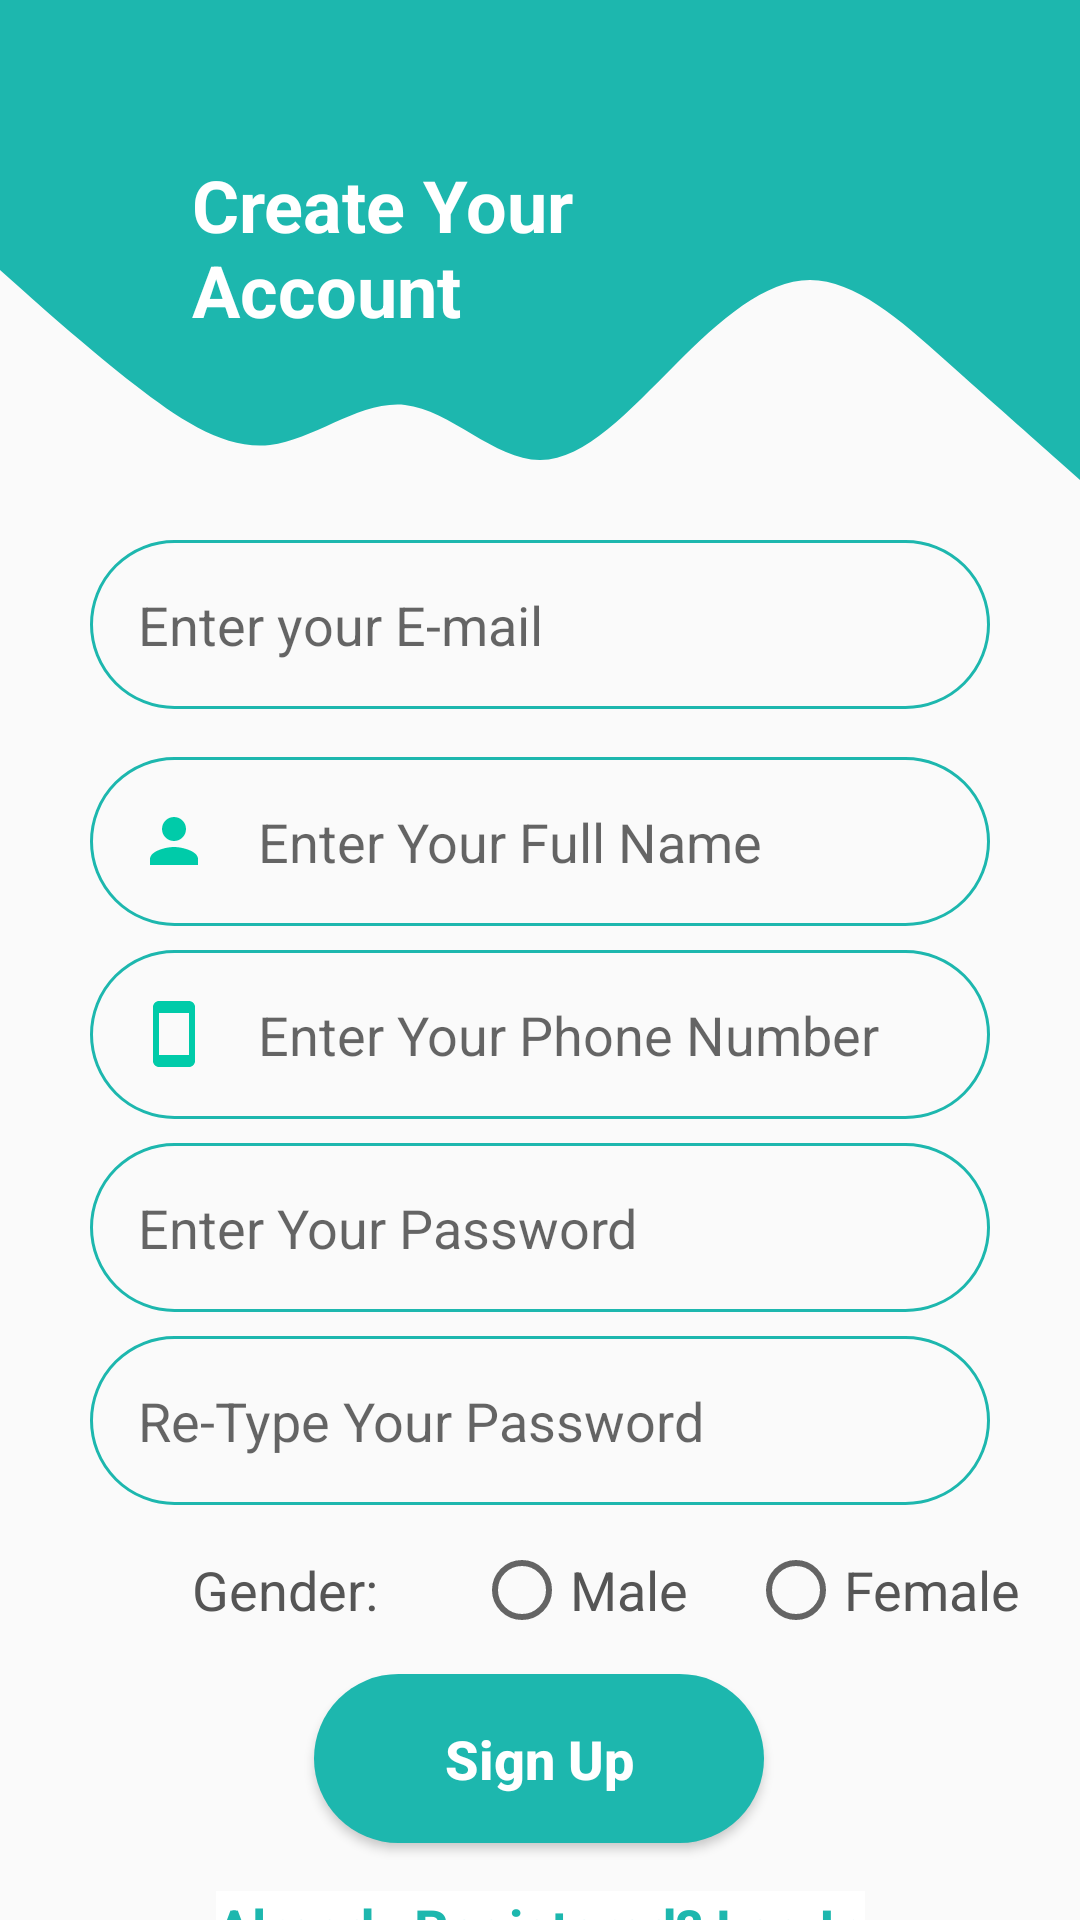

Android layout source for this screen:
<!-- AndroidManifest.xml: application theme AppTheme -->
<!-- res/layout/activity_create_account.xml -->
<?xml version="1.0" encoding="utf-8"?>
<androidx.constraintlayout.widget.ConstraintLayout xmlns:android="http://schemas.android.com/apk/res/android"
    xmlns:app="http://schemas.android.com/apk/res-auto"
    xmlns:tools="http://schemas.android.com/tools"
    android:layout_width="match_parent"
    android:layout_height="match_parent"
    tools:context=".CreateAccount">

    <View
        android:id="@+id/topview"
        android:layout_width="0dp"
        android:layout_height="80dp"
        android:background="@color/card_5"
        app:layout_constraintEnd_toEndOf="parent"
        app:layout_constraintHorizontal_bias="0.0"
        app:layout_constraintStart_toStartOf="parent"
        app:layout_constraintTop_toTopOf="parent" />

    <View
        android:id="@+id/view3"
        android:layout_width="0dp"
        android:layout_height="100dp"
        android:background="@drawable/wave"
        app:layout_constraintEnd_toEndOf="parent"
        app:layout_constraintStart_toStartOf="parent"
        app:layout_constraintTop_toBottomOf="@+id/topview" />

    <TextView
        android:id="@+id/toptext"
        android:layout_width="155dp"
        android:layout_height="60dp"
        android:layout_marginStart="64dp"
        android:layout_marginLeft="64dp"
        android:layout_marginTop="52dp"
        android:text="Create Your Account"
        android:textColor="#FFFFFF"
        android:textSize="24sp"
        android:textStyle="bold"
        app:layout_constraintEnd_toStartOf="@+id/imageView3"
        app:layout_constraintHorizontal_bias="0.0"
        app:layout_constraintStart_toStartOf="@+id/topview"
        app:layout_constraintTop_toTopOf="parent" />

    <EditText
        android:id="@+id/email"
        android:layout_width="300dp"
        android:layout_height="wrap_content"
        android:background="@drawable/round_border"
        android:drawableStart="@drawable/ic_email"
        android:drawableLeft="@drawable/ic_email"
        android:drawablePadding="16dp"
        android:ems="10"
        android:hint="Enter your E-mail"
        android:inputType="text"
        android:padding="16dp"
        app:layout_constraintEnd_toEndOf="parent"
        app:layout_constraintStart_toStartOf="parent"
        app:layout_constraintTop_toBottomOf="@+id/view3" />

    <EditText
        android:id="@+id/fullname"
        android:layout_width="300dp"
        android:layout_height="wrap_content"
        android:layout_marginTop="16dp"
        android:background="@drawable/round_border"
        android:drawableStart="@drawable/ic_baseline_person_24"
        android:drawableLeft="@drawable/ic_baseline_person_24"
        android:drawablePadding="16dp"
        android:ems="10"
        android:hint="Enter Your Full Name"
        android:inputType="text"
        android:padding="16dp"
        app:layout_constraintEnd_toEndOf="parent"
        app:layout_constraintStart_toStartOf="parent"
        app:layout_constraintTop_toBottomOf="@+id/email" />

    <EditText
        android:id="@+id/phone"
        android:layout_width="300dp"
        android:layout_height="wrap_content"
        android:layout_marginTop="8dp"
        android:background="@drawable/round_border"
        android:drawableStart="@drawable/ic_baseline_smartphone_24"
        android:drawableLeft="@drawable/ic_baseline_smartphone_24"
        android:drawablePadding="16dp"
        android:ems="10"
        android:hint="Enter Your Phone Number"
        android:inputType="text"
        android:padding="16dp"
        app:layout_constraintEnd_toEndOf="parent"
        app:layout_constraintStart_toStartOf="parent"
        app:layout_constraintTop_toBottomOf="@+id/fullname" />

    <EditText
        android:id="@+id/password"
        android:layout_width="300dp"
        android:layout_height="wrap_content"
        android:layout_marginTop="8dp"
        android:background="@drawable/round_border"
        android:drawableStart="@drawable/ic_lock"
        android:drawableLeft="@drawable/ic_lock"
        android:drawablePadding="16dp"
        android:ems="10"
        android:hint="Enter Your Password"
        android:inputType="textPassword"
        android:padding="16dp"
        app:layout_constraintEnd_toEndOf="parent"
        app:layout_constraintStart_toStartOf="parent"
        app:layout_constraintTop_toBottomOf="@+id/phone" />

    <EditText
        android:id="@+id/repassword"
        android:layout_width="300dp"
        android:layout_height="wrap_content"
        android:layout_marginTop="8dp"
        android:background="@drawable/round_border"
        android:drawableStart="@drawable/ic_lock"
        android:drawableLeft="@drawable/ic_lock"
        android:drawablePadding="16dp"
        android:ems="10"
        android:hint="Re-Type Your Password"
        android:inputType="textPassword"
        android:padding="16dp"
        app:layout_constraintEnd_toEndOf="parent"
        app:layout_constraintStart_toStartOf="parent"
        app:layout_constraintTop_toBottomOf="@+id/password" />

    <Button
        android:id="@+id/signup"
        android:layout_width="150dp"
        android:layout_height="wrap_content"
        android:layout_marginTop="16dp"
        android:background="@drawable/round_bg"
        android:padding="16dp"
        android:text="Sign Up"
        android:textAllCaps="false"
        android:textColor="#FFFFFF"
        android:textSize="18sp"
        android:textStyle="bold"
        app:layout_constraintEnd_toEndOf="parent"
        app:layout_constraintHorizontal_bias="0.498"
        app:layout_constraintStart_toStartOf="parent"
        app:layout_constraintTop_toBottomOf="@+id/textView58" />

    <TextView
        android:id="@+id/backlogin"
        android:layout_width="wrap_content"
        android:layout_height="wrap_content"
        android:layout_marginStart="32dp"
        android:layout_marginLeft="32dp"
        android:layout_marginTop="16dp"
        android:layout_marginEnd="32dp"
        android:layout_marginRight="32dp"
        android:background="#FFFFFF"
        android:text="Already Registered? Log In"
        android:textColor="@color/card_5"
        android:textSize="18sp"
        android:textStyle="bold"
        app:layout_constraintEnd_toEndOf="parent"
        app:layout_constraintStart_toStartOf="parent"
        app:layout_constraintTop_toBottomOf="@+id/signup" />

    <TextView
        android:id="@+id/textView58"
        android:layout_width="wrap_content"
        android:layout_height="wrap_content"
        android:layout_marginStart="64dp"
        android:layout_marginLeft="64dp"
        android:layout_marginTop="16dp"
        android:text="Gender:"
        android:textColor="#555555"
        android:textSize="18sp"
        app:layout_constraintStart_toStartOf="parent"
        app:layout_constraintTop_toBottomOf="@+id/repassword" />

    <RadioGroup
        android:id="@+id/GenderGroup"
        android:layout_width="wrap_content"
        android:layout_height="wrap_content"
        android:orientation="horizontal"
        android:layout_marginStart="32dp"
        android:layout_marginLeft="32dp"
        app:layout_constraintBottom_toBottomOf="@+id/textView58"
        app:layout_constraintStart_toEndOf="@+id/textView58"
        app:layout_constraintTop_toTopOf="@+id/textView58">

        <RadioButton
            android:id="@+id/male"
            android:layout_width="wrap_content"
            android:layout_height="wrap_content"
            android:text="Male"
            android:textSize="18sp"
            android:textColor="#555555"/>
        <RadioButton
            android:id="@+id/female"
            android:layout_width="wrap_content"
            android:layout_height="wrap_content"
            android:text="Female"
            android:textSize="18sp"
            android:textColor="#555555"
            android:layout_marginLeft="20dp"/>
    </RadioGroup>

</androidx.constraintlayout.widget.ConstraintLayout>
<!-- resources referenced by this layout -->
<resources>
  <color name="card_5">#1DB7AE</color>
  <!-- drawable ic_baseline_person_24 (drawable) -->
  <vector android:height="24dp" android:tint="#00CBA9"
      android:viewportHeight="24" android:viewportWidth="24"
      android:width="24dp" xmlns:android="http://schemas.android.com/apk/res/android">
      <path android:fillColor="@android:color/white" android:pathData="M12,12c2.21,0 4,-1.79 4,-4s-1.79,-4 -4,-4 -4,1.79 -4,4 1.79,4 4,4zM12,14c-2.67,0 -8,1.34 -8,4v2h16v-2c0,-2.66 -5.33,-4 -8,-4z"/>
  </vector>
  <!-- drawable ic_baseline_smartphone_24 (drawable) -->
  <vector android:height="24dp" android:tint="#00CBA9"
      android:viewportHeight="24" android:viewportWidth="24"
      android:width="24dp" xmlns:android="http://schemas.android.com/apk/res/android">
      <path android:fillColor="@android:color/white" android:pathData="M17,1.01L7,1c-1.1,0 -2,0.9 -2,2v18c0,1.1 0.9,2 2,2h10c1.1,0 2,-0.9 2,-2V3c0,-1.1 -0.9,-1.99 -2,-1.99zM17,19H7V5h10v14z"/>
  </vector>
  <!-- drawable round_bg (drawable) -->
  <?xml version="1.0" encoding="utf-8"?>
  <shape xmlns:android="http://schemas.android.com/apk/res/android">
  
      <solid android:color="@color/card_5"/>
      <corners android:radius="100dp"/>
  </shape>
  <!-- drawable round_border (drawable) -->
  <?xml version="1.0" encoding="utf-8"?>
  <shape android:shape="rectangle" xmlns:android="http://schemas.android.com/apk/res/android">
  
      <stroke android:color="@color/card_5"
          android:width="1dp"/>
      <corners android:radius="100dp"/>
  </shape>
  <!-- drawable wave (drawable) -->
  <vector xmlns:android="http://schemas.android.com/apk/res/android"
      android:width="1440dp"
      android:height="320dp"
      android:viewportWidth="1440"
      android:viewportHeight="320">
    <path
        android:pathData="M0,32L30,53.3C60,75 120,117 180,154.7C240,192 300,224 360,218.7C420,213 480,171 540,176C600,181 660,235 720,234.7C780,235 840,181 900,133.3C960,85 1020,43 1080,42.7C1140,43 1200,85 1260,128C1320,171 1380,213 1410,234.7L1440,256L1440,0L1410,0C1380,0 1320,0 1260,0C1200,0 1140,0 1080,0C1020,0 960,0 900,0C840,0 780,0 720,0C660,0 600,0 540,0C480,0 420,0 360,0C300,0 240,0 180,0C120,0 60,0 30,0L0,0Z"
        android:fillColor="@color/card_5"/>
  </vector>
  <style name="AppTheme" parent="Theme.AppCompat.Light.NoActionBar">
          
          <item name="colorPrimary">@color/colorPrimary</item>
          <item name="colorPrimaryDark">@color/colorPrimaryDark</item>
          <item name="colorAccent">@color/colorAccent</item>
          <item name="android:windowAnimationStyle">@style/DialogAnimation</item>
      </style>
  <color name="colorPrimary">#00cba9</color>
  <color name="colorPrimaryDark">#00cba9</color>
  <color name="colorAccent">#03DAC5</color>
  
      //custom color
  <style name="DialogAnimation">
          <item name="android:windowEnterAnimation">@android:anim/fade_in</item>
          <item name="android:windowExitAnimation">@android:anim/fade_out</item>
      </style>
</resources>
